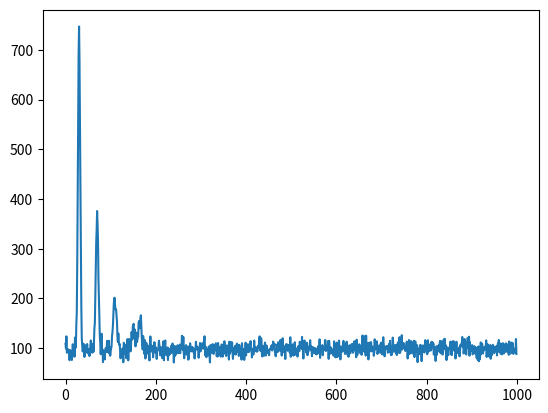

Write the Python code that produced this figure.
import numpy as np


def gausspeak(centroid, stderror, area, channels):
    channels_peak = np.zeros(shape=channels.size)
    channels_peak[max(int(centroid-4*stderror), 0):min(int(centroid+4*stderror), channels.shape[0])] = \
        channels[max(int(centroid-4*stderror), 0):min(int(centroid+4*stderror), channels.shape[0])].copy()
    amplitude = area / stderror / (2*np.pi)**0.5
    return np.exp(- (channels - centroid) ** 2 / stderror ** 2 / 2) * amplitude


def baseline(channels, base_intensity=100, uncertainty=5, noise=0.5):
    base = -1 * \
        (channels / channels.shape[0] - 1)**2 * uncertainty + base_intensity
    noise = np.random.normal(loc=base, scale=base**noise, size=channels.shape)
    return noise


def simu_spectrum(peak_info=np.array([[30, 2.5, 4000], [70, 3, 2000], [110, 4, 1000],
                                      [150, 4.5, 400], [165, 4.3, 600]]), length=200):

    channels = np.arange(0, length)
    spectrum = baseline(channels)
    for i, item in enumerate(peak_info):
        peak = gausspeak(peak_info[i][0], peak_info[i]
                         [1], peak_info[i][2], channels)
        spectrum += peak
    return spectrum


if __name__ == '__main__':

    import matplotlib.pyplot as plt

    spectrum = simu_spectrum(length=1000)
    plt.plot(spectrum)
    plt.show()
